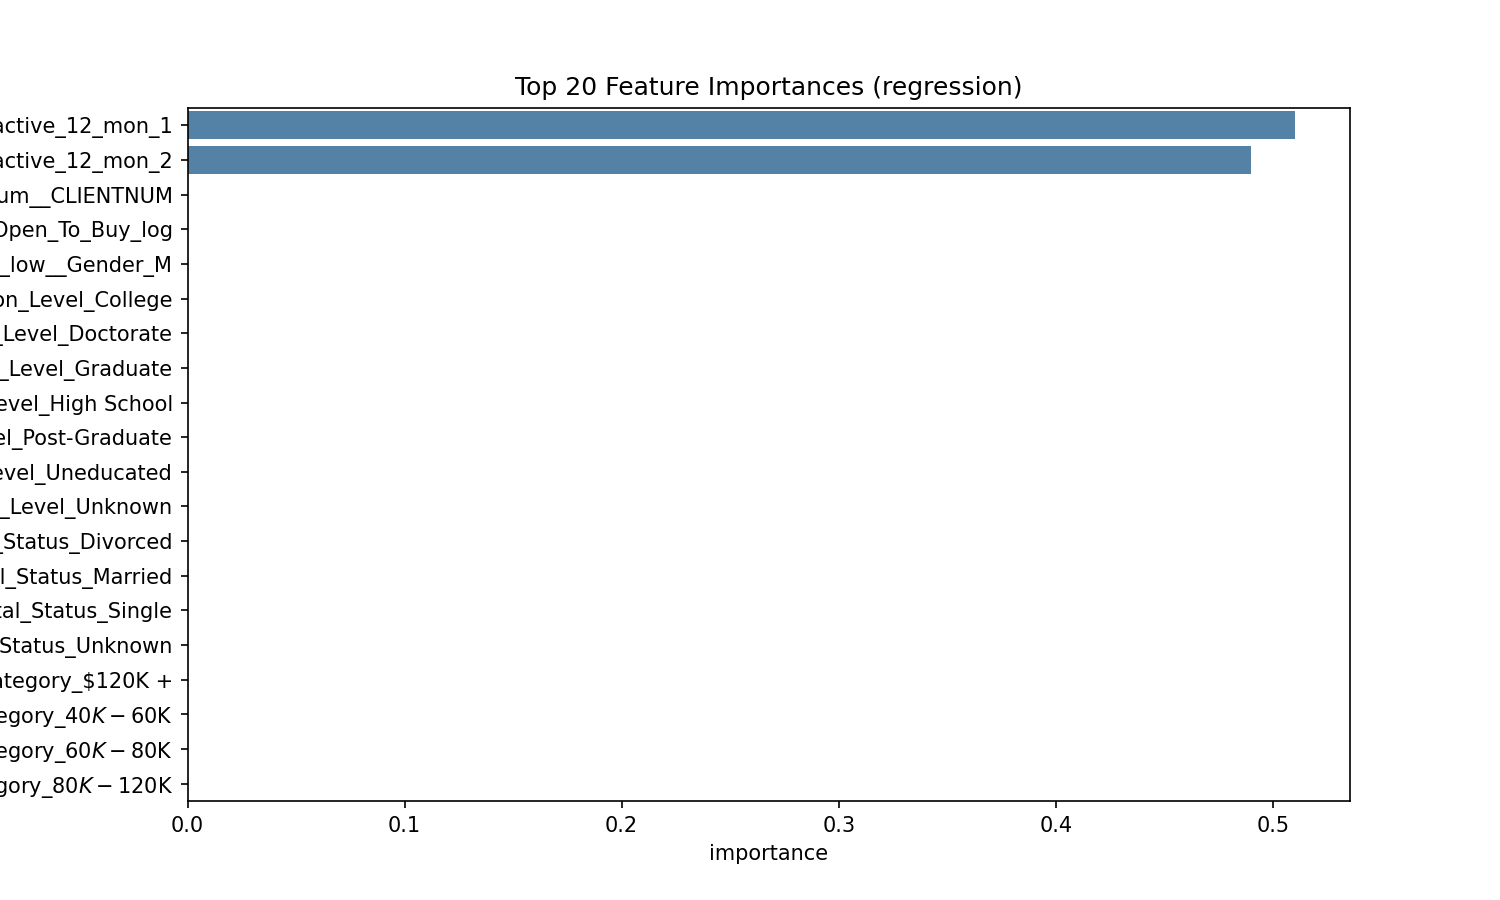

The data file committed next to this chart (first rows):
feature, importance
num__Naive_Bayes_Classifier_Attrition_Fl…, 0.51
num__Naive_Bayes_Classifier_Attrition_Fl…, 0.49
num__CLIENTNUM, 0.0
num__Credit_Limit_div_Avg_Open_To_Buy_lo…, 0.0
cat_low__Gender_M, 0.0
cat_low__Education_Level_College, 0.0
cat_low__Education_Level_Doctorate, 0.0
cat_low__Education_Level_Graduate, 0.0
cat_low__Education_Level_High School, 0.0
cat_low__Education_Level_Post-Graduate, 0.0
cat_low__Education_Level_Uneducated, 0.0
cat_low__Education_Level_Unknown, 0.0
cat_low__Marital_Status_Divorced, 0.0
cat_low__Marital_Status_Married, 0.0
cat_low__Marital_Status_Single, 0.0
cat_low__Marital_Status_Unknown, 0.0
cat_low__Income_Category_$120K +, 0.0
cat_low__Income_Category_$40K - $60K, 0.0
cat_low__Income_Category_$60K - $80K, 0.0
cat_low__Income_Category_$80K - $120K, 0.0
